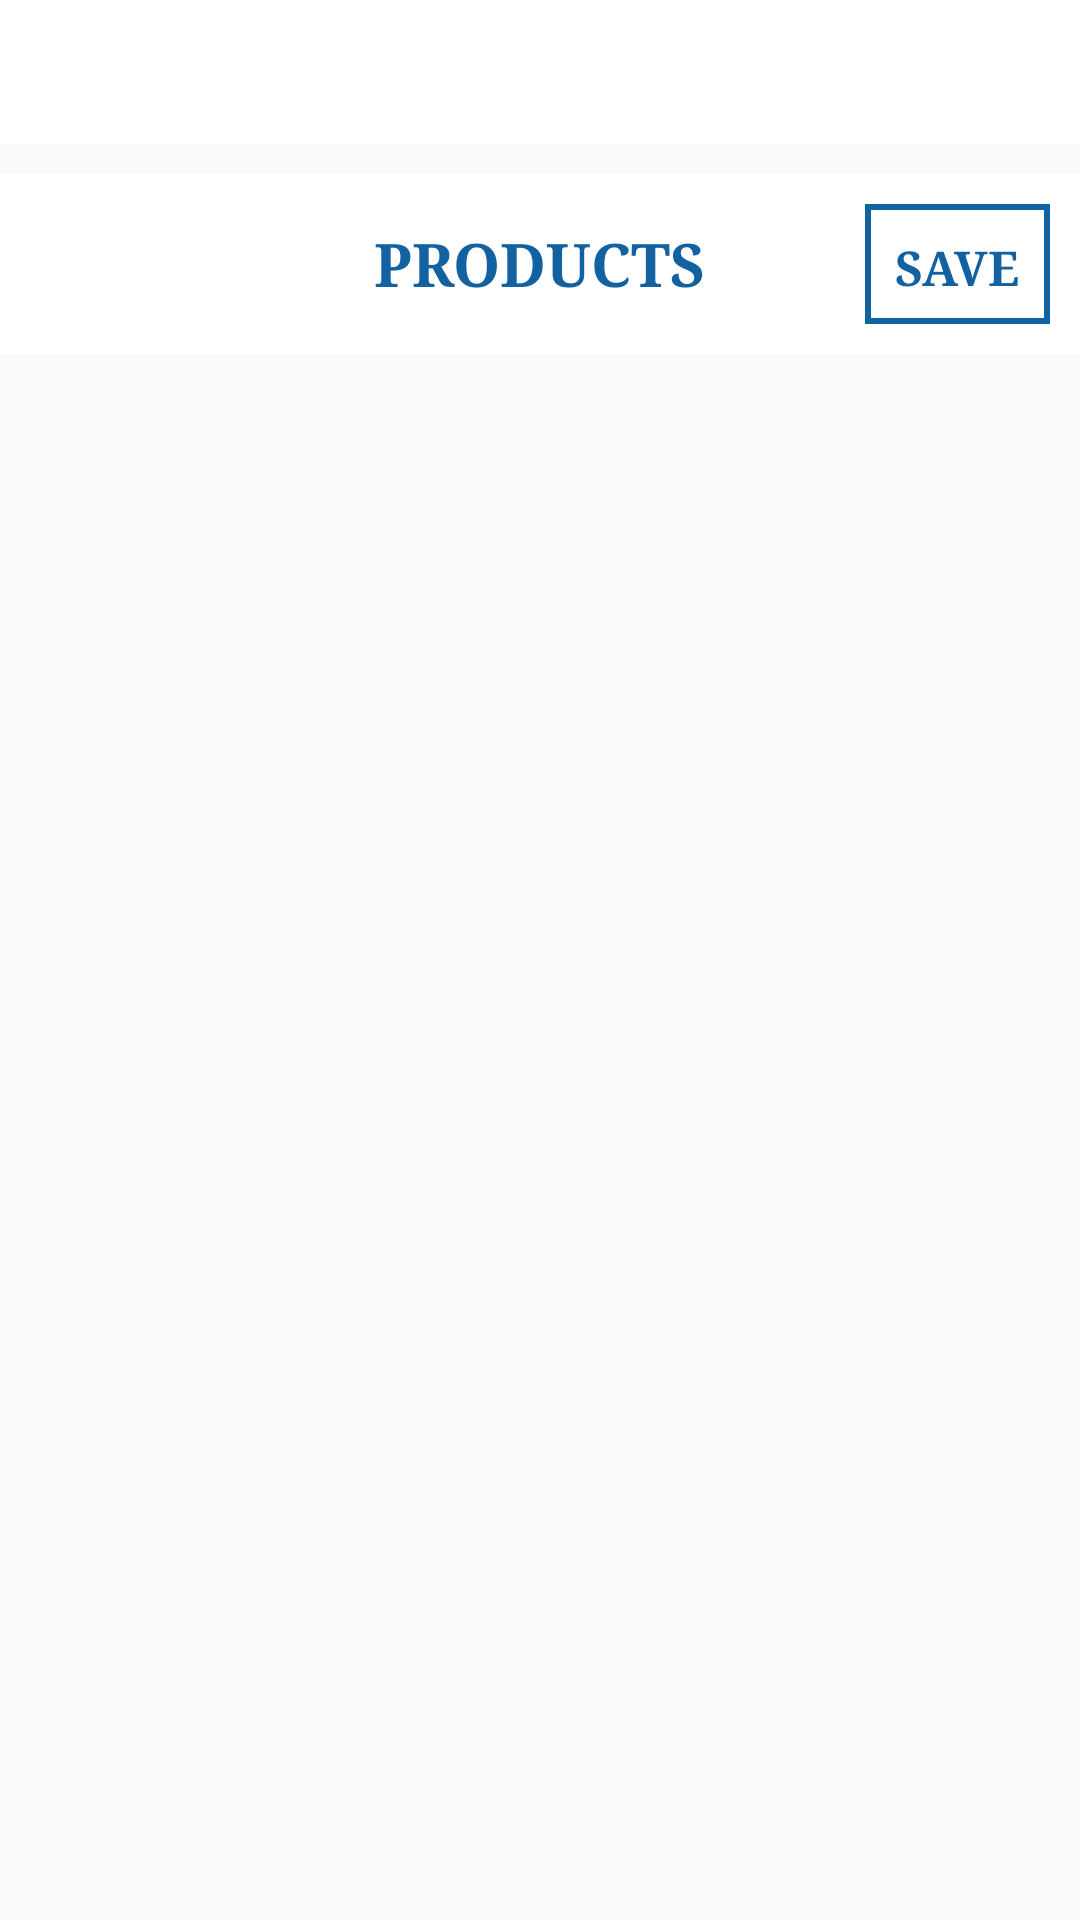

Produce the Android XML layout that renders to this screen, including the resource entries it uses.
<!-- AndroidManifest.xml: application theme AppTheme -->
<!-- res/layout/activity_products.xml -->
<?xml version="1.0" encoding="utf-8"?>
<LinearLayout xmlns:android="http://schemas.android.com/apk/res/android"
    xmlns:app="http://schemas.android.com/apk/res-auto"
    xmlns:tools="http://schemas.android.com/tools"
    android:layout_width="match_parent"
    android:layout_height="match_parent"
    android:orientation="vertical"
    tools:context=".Products">

    <com.google.android.material.appbar.AppBarLayout
        android:id="@+id/appbarlayout"
        android:layout_width="match_parent"
        android:layout_height="wrap_content"
        android:theme="@style/AppTheme.AppBarOverlay">

        <androidx.appcompat.widget.Toolbar
            android:theme="@style/Theme.MyFancyTheme"
            android:id="@+id/toolbar"
            android:layout_width="match_parent"
            android:layout_height="wrap_content"
            android:background="#fff"
            android:minHeight="?attr/actionBarSize"
            app:popupTheme="@style/AppTheme.PopupOverlay">

        </androidx.appcompat.widget.Toolbar>

    </com.google.android.material.appbar.AppBarLayout>
    
    <RelativeLayout
        android:layout_width="match_parent"
        android:layout_height="wrap_content"
        android:background="@color/white"
        android:layout_marginTop="10dp"
        android:padding="10dp">
        
        <TextView
            android:layout_width="wrap_content"
            android:layout_height="wrap_content"
            android:text="PRODUCTS"
            android:textColor="@color/colorPrimaryDark"
            android:textStyle="bold"
            android:textSize="20sp"
            android:layout_centerInParent="true"/>
        
        <TextView
            android:id="@+id/save"
            android:layout_width="wrap_content"
            android:layout_height="40dp"
            android:text="SAVE"
            android:textColor="@color/colorPrimaryDark"
            android:textSize="16sp"
            android:textStyle="bold"
            android:background="@drawable/rectangle"
            android:padding="10dp"
            android:layout_alignParentEnd="true"/>
        
    </RelativeLayout>

    <RelativeLayout
        android:layout_width="match_parent"
        android:layout_height="match_parent">

        <androidx.recyclerview.widget.RecyclerView
            android:id="@+id/list"
            android:layout_width="match_parent"
            android:layout_height="match_parent"/>

        <ProgressBar
            android:id="@+id/progress"
            android:layout_width="50dp"
            android:layout_height="50dp"
            android:layout_centerInParent="true"/>


    </RelativeLayout>


</LinearLayout>
<!-- resources referenced by this layout -->
<resources>
  <color name="colorPrimaryDark">#1261A0</color>
  <color name="white">#FFFFFF</color>
  <!-- drawable rectangle (drawable) -->
  <?xml version="1.0" encoding="UTF-8"?>
      <shape xmlns:android="http://schemas.android.com/apk/res/android" android:id="@+id/listview_background_shape">
          <stroke android:width="2dp" android:color="@color/colorPrimaryDark" />
          <padding android:left="2dp"
              android:top="2dp"
              android:right="2dp"
              android:bottom="2dp" />
          <corners android:radius="0dp" />
          <solid android:color="#ffffffff" />
      </shape>
  <style name="AppTheme.AppBarOverlay" parent="ThemeOverlay.AppCompat.Dark.ActionBar" />
  <style name="AppTheme.PopupOverlay" parent="ThemeOverlay.AppCompat.Light" />
  <style name="Theme.MyFancyTheme" parent="android:Theme.Holo">
          <item name="android:homeAsUpIndicator">@drawable/backarrow</item>
          <item name="android:fontFamily">@fonts/Lato-Regular</item>
      </style>
  <style name="AppTheme" parent="Theme.AppCompat.Light.NoActionBar">
          
          <item name="colorPrimary">@color/colorPrimary</item>
          <item name="colorPrimaryDark">@color/colorPrimaryDark</item>
          <item name="colorAccent">@color/colorAccent</item>
          <item name="drawerArrowStyle">@style/DrawerArrowStyle</item>
          <item name="android:typeface">serif</item>
      </style>
  <!-- drawable backarrow: png bitmap (drawable, 1857 bytes) -->
  <color name="colorPrimary">#008577</color>
  <color name="colorAccent">#D81B60</color>
  <style name="DrawerArrowStyle" parent="Widget.AppCompat.DrawerArrowToggle">
          <item name="color">@color/colorPrimaryDark</item>
  
      </style>
</resources>
